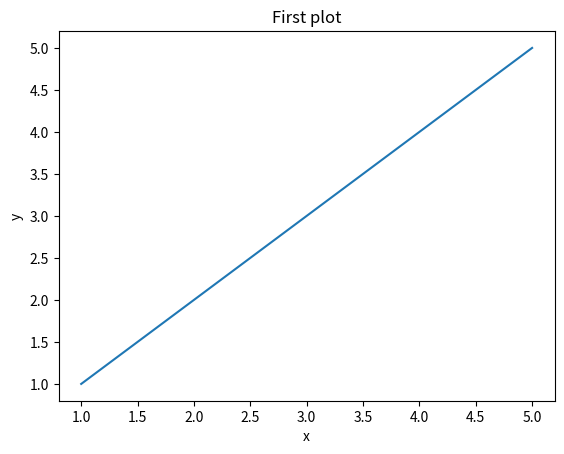

Recreate this plot in Python.
import matplotlib.pyplot as plt

x = [1,2,3,4,5]
y = [1,2,3,4,5]

fig, ax = plt.subplots()
ax.plot(x, y)
ax.set_title('First plot')
ax.set_xlabel('x')
ax.set_ylabel('y')
fig.set_dpi(300)
fig.savefig('first_plot.png')
plt.show()
